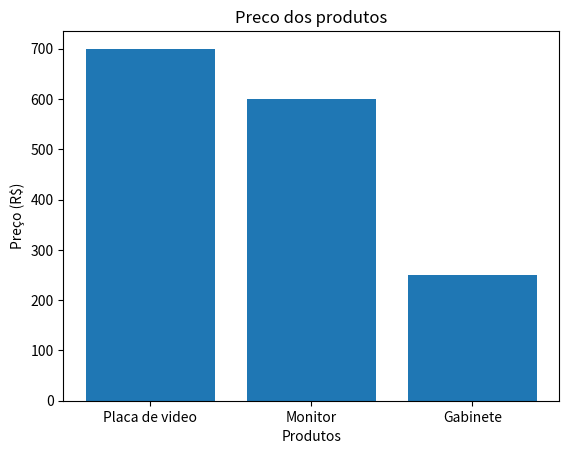

Here is the Python script that generated this plot:
'''
1. Importe o pandas e o módulo matplotlib.pyplot usando os apelidos padrões da comunidade.
'''
import pandas as pd
import matplotlib.pyplot as plt

'''
2. Recrie o DataFrame com os mesmos dados do exercício anterior (Produto, Preço e Quantidade).
'''
dados = {
    "Produto": ["Placa de video", "Monitor", "Gabinete"],
    "Preco": [700, 600, 250],
    "Quantidade": [4, 3, 2]
}

df = pd.DataFrame(dados)

'''
3. Usando a interface do pyplot, crie um gráfico de barras onde o eixo X representa os nomes dos produtos 
e o eixo Y representa os preços.
'''
plt.bar(df["Produto"], df["Preco"])

'''
4. Adicione um título ao gráfico e rótulos (labels) para os eixos X e Y.
'''
plt.title("Preco dos produtos")
plt.xlabel("Produtos")
plt.ylabel("Preço (R$)")

'''
5. Exiba o gráfico na tela usando o método correto de exibição do Matplotlib.
'''
plt.show()
